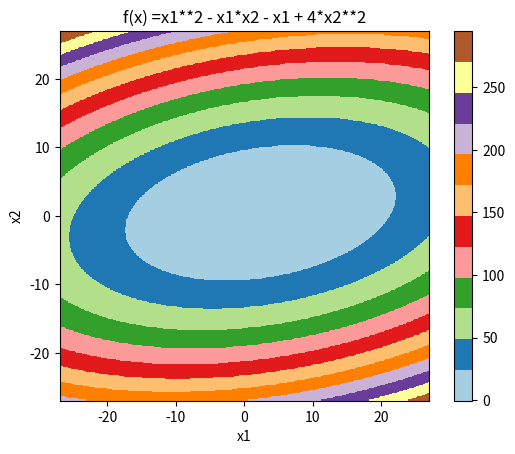

Here is the Python script that generated this plot: (Note: this script raises an exception after producing the figure.)
from sympy import *
from sympy.parsing import sympy_parser as spp
import numpy as np
import matplotlib.pyplot as plt


matrix = Matrix(symbols('x1 x2'))
plot_from, plot_to, plot_step = -7.0, 7.0, 0.1
target_precision = 0.3


def dfdx(x, g):
    return [float(g[i].subs(matrix[0], x[0]).subs(matrix[1], x[1])) for i in range(len(g))]


def newtons_optimization_method(x, x_result, function):
    jacobian = [diff(function, i) for i in matrix]
    print(jacobian)
    print(matrix)
    hessian = Matrix([[diff(jacobian[j], matrix[i]) for i in range(len(matrix))]
                      for j in range(len(jacobian))])
    hessian_inv = hessian.inv()
    print(hessian, '\n')
    print(hessian_inv, '\n')

    xn = [[0, 0]]
    xn[0] = x

    i = 0
    print(xn)
    try:
        while np.linalg.norm(xn[-1] - x_result) > target_precision:
            gn = Matrix(dfdx(xn[i], jacobian))
            delta_xn = -hessian_inv * gn
            delta_xn = delta_xn.subs(matrix[0], xn[i][0]).subs(matrix[1], xn[i][1])
            xn.append(Matrix(xn[i]) + delta_xn)
            i += 1
        # print('newtons method, result distance:', np.linalg.norm(xn[-1] - x_result)

    except:
        pass

    xn = np.array(xn)
    plt.plot(xn[:, 0], xn[:, 1], 'k-o')


if __name__ == ("__main__"):
    x = [-4.0, 6.0] # start location whatever it is lol

    function = spp.parse_expr('x1**2 - x2 * x1 - x1 + 4 * x2**2')
    x_result = np.array([[0, 0]])
    print('thisiiisisiis', x_result)

    i1 = np.arange(plot_from, plot_to, plot_step)
    i2 = np.arange(plot_from, plot_to, plot_step)
    x1_mesh, x2_mesh = np.meshgrid(i1, i2)
    f_str = function.__str__().replace('x1', 'x1_mesh').replace('x2', 'x2_mesh')
    f_mesh = eval(f_str)

    plt.figure()
    plt.imshow(f_mesh, cmap='Paired', origin='lower',
        extent=[plot_from - 20, plot_to + 20, plot_from - 20, plot_to + 20])
    plt.colorbar()
    plt.title('f(x) =' + str(function))
    plt.xlabel('x1')
    plt.ylabel('x2')

    newtons_optimization_method(x, x_result, str(function))
    plt.show()
